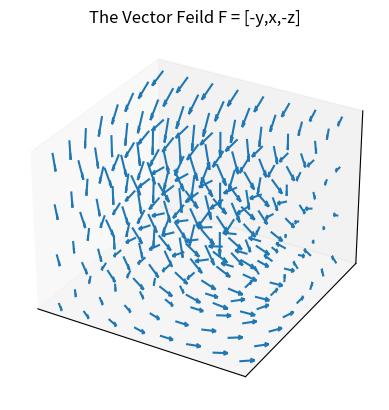

Write the Python code that produced this figure. (Note: this script raises an exception after producing the figure.)
import matplotlib.pyplot as plt
from matplotlib.animation import FuncAnimation
import numpy as np

fig = plt.figure()
ax = fig.add_subplot(projection='3d')

x, y, z = np.meshgrid(np.arange(-4, 4, 1),
                      np.arange(-4, 4, 1),
                      np.arange(0, 4, 1))

ax.quiver(x, y, z, -y, x, -z, length=0.5, normalize=True)
ax.set_title("The Vector Feild F = [-y,x,-z]")
ax.axes.get_xaxis().set_ticks([])
ax.axes.get_yaxis().set_ticks([])
ax.axes.get_zaxis().set_ticks([])

def animate(i):
    ax.view_init(elev=0, azim=(i*0.1))
    return ax,

ani = FuncAnimation(fig, animate,frames=3600, interval=20, blit=False)
print(ani.to_html5_video())

#idea, have a top view of a stream going down the drain and have a side rotational view. make then side by side  and have them autoplay
